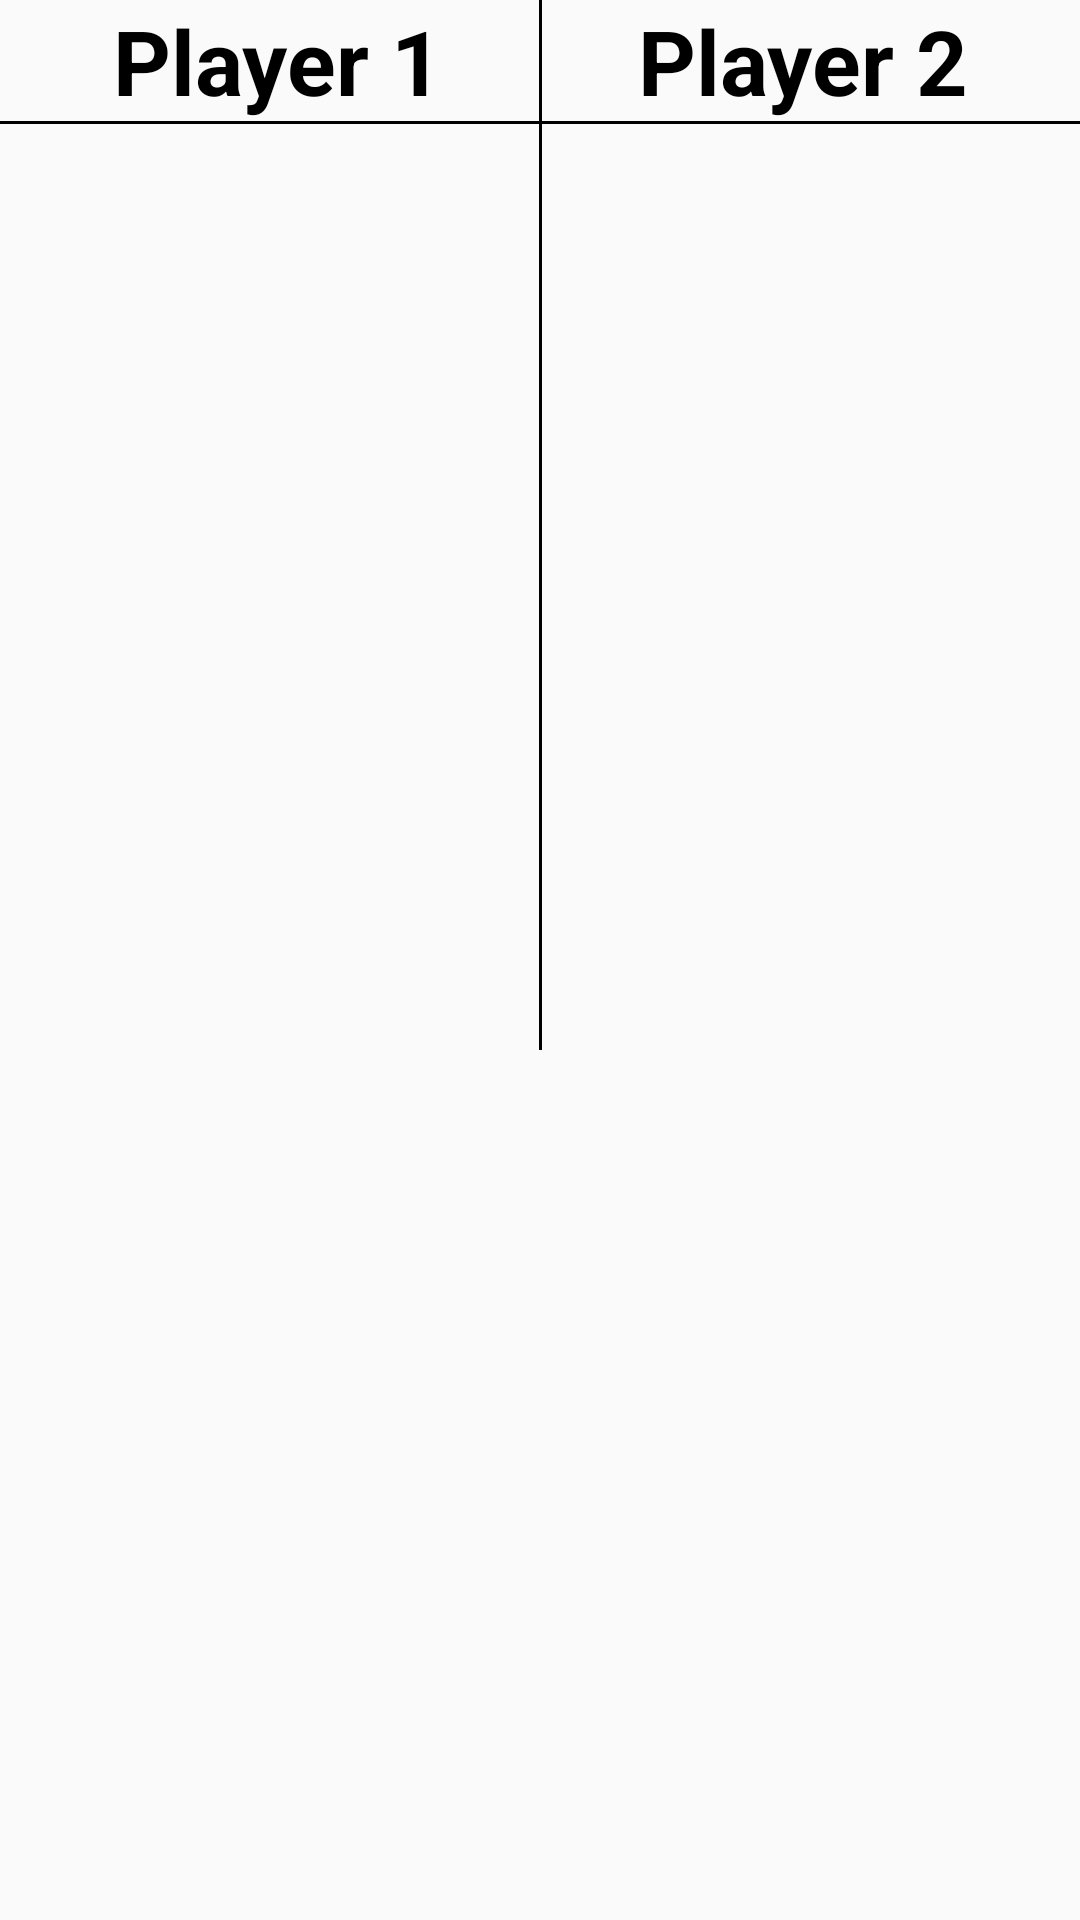

The Android layout XML behind this screen, and the referenced resources:
<!-- AndroidManifest.xml: application theme AppTheme -->
<!-- res/layout/fragment_match_history.xml -->
<?xml version="1.0" encoding="utf-8"?>
<androidx.constraintlayout.widget.ConstraintLayout xmlns:android="http://schemas.android.com/apk/res/android"
    android:layout_width="match_parent"
    android:layout_height="wrap_content"
    android:minWidth="300dp"
    android:maxHeight="350dp"
    xmlns:app="http://schemas.android.com/apk/res-auto">

    <View
        android:layout_width="1dp"
        android:layout_height="match_parent"
        app:layout_constraintTop_toTopOf="parent"
        app:layout_constraintStart_toStartOf="parent"
        app:layout_constraintEnd_toEndOf="parent"
        app:layout_constraintBottom_toBottomOf="parent"
        android:background="#000000" />

    <LinearLayout
        android:layout_width="match_parent"
        android:layout_height="wrap_content"
        app:layout_constraintTop_toTopOf="parent"
        android:id="@+id/players"
        android:orientation="horizontal">

        <TextView
            android:layout_width="0dp"
            android:layout_height="wrap_content"
            android:layout_weight="1"
            android:layout_marginStart="5dp"
            android:id="@+id/show_player_left"
            android:textColor="#000000"
            android:textSize="30sp"
            android:textStyle="bold"
            android:textAlignment="center"
            android:text="@string/player1" />

        <TextView
            android:layout_width="0dp"
            android:layout_height="wrap_content"
            android:layout_weight="1"
            android:layout_marginEnd="5dp"
            android:id="@+id/show_player_right"
            android:textColor="#000000"
            android:textSize="30sp"
            android:textStyle="bold"
            android:textAlignment="center"
            android:text="@string/player2" />

    </LinearLayout>

    <View
        android:layout_width="match_parent"
        android:layout_height="1dp"
        app:layout_constraintTop_toBottomOf="@id/players"
        android:background="#000000" />

    <LinearLayout
        android:layout_width="match_parent"
        android:layout_height="wrap_content"
        app:layout_constraintTop_toBottomOf="@id/players"
        android:baselineAligned="false"
        android:orientation="horizontal">

        <ListView
            android:layout_width="0dp"
            android:layout_height="300dp"
            android:layout_weight="1"
            android:listSelector="@android:color/transparent"
            android:id="@+id/history_left" />

        <ListView
            android:layout_width="0dp"
            android:layout_height="300dp"
            android:layout_weight="1"
            android:listSelector="@android:color/transparent"
            android:id="@+id/history_right" />

    </LinearLayout>



</androidx.constraintlayout.widget.ConstraintLayout>
<!-- resources referenced by this layout -->
<resources>
  <string name="player1">Player 1</string>
  <string name="player2">Player 2</string>
  <style name="AppTheme" parent="Theme.AppCompat.Light.DarkActionBar">
          
          <item name="colorPrimary">@color/colorPrimary</item>
          <item name="colorPrimaryDark">@color/colorPrimaryDark</item>
          <item name="colorAccent">@color/colorAccent</item>
      </style>
  <color name="colorPrimary">#6200EE</color>
  <color name="colorPrimaryDark">#3700B3</color>
  <color name="colorAccent">#03DAC5</color>
</resources>
